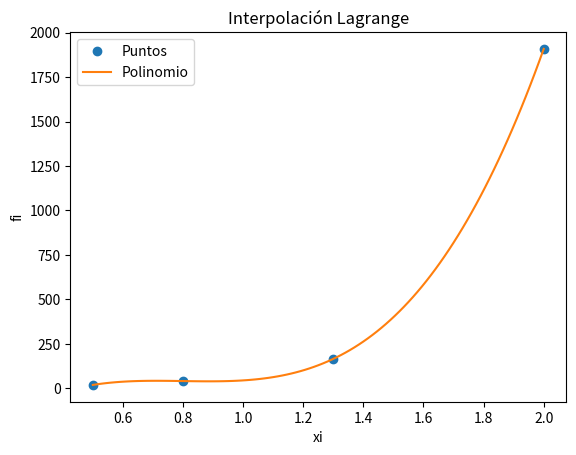

Source code (Python):
# Interpolación de Lagrange mejorada
import math
import numpy as np
import sympy as sym
import matplotlib.pyplot as plt

# Definir la función f(x)
a = 35.44387596
b = -26.960957364
def f(x):
    return a * math.e**(x**2) + b

# Puntos xi
xi = np.array([0.5, 0.8, 1.3, 2.0])

# Calcular los valores de f(x) en xi
fi = f(xi)

# PROCEDIMIENTO1.0, 1.2, 1.5, 1.75, 2.0
# Polinomio de Lagrange
n = len(xi)
x = sym.Symbol('x')
polinomio = 0
divisorL = np.zeros(n, dtype=float)
for i in range(0, n, 1):

    # Término de Lagrange
    numerador = 1
    denominador = 1
    for j in range(0, n, 1):
        if j != i:
            numerador = numerador * (x - xi[j])
            denominador = denominador * (xi[i] - xi[j])
    terminoLi = numerador / denominador

    polinomio = polinomio + terminoLi * fi[i]
    divisorL[i] = denominador

# Simplifica el polinomio
polisimple = polinomio.expand()

# Para evaluación numérica
px = sym.lambdify(x, polisimple)

# Puntos para la gráfica
muestras = 101
a = np.min(xi)
b = np.max(xi)
pxi = np.linspace(a, b, muestras)
pfi = px(pxi)

# SALIDA
print('    valores de fi: ', fi)
print('divisores en L(i): ', divisorL)
print()
print('Polinomio de Lagrange, expresiones')
print(polinomio)
print()
print('Polinomio de Lagrange simplificado: ')
print(polisimple)

# Gráfica
plt.plot(xi, fi, 'o', label='Puntos')
plt.plot(pxi, pfi, label='Polinomio')
plt.legend()
plt.xlabel('xi')
plt.ylabel('fi')
plt.title('Interpolación Lagrange')
plt.show()
